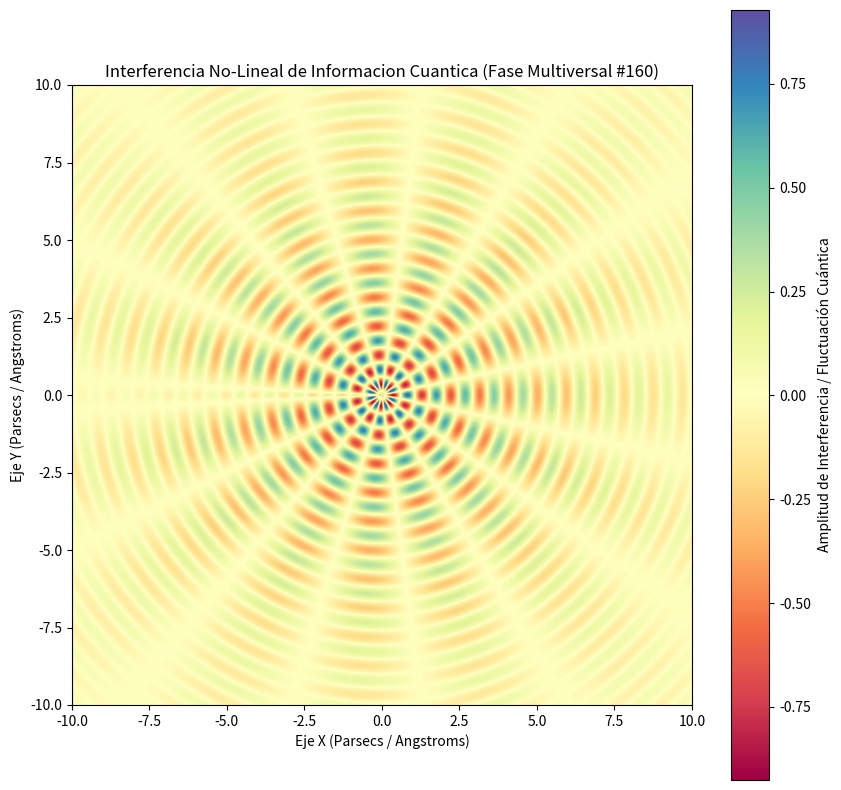

Write Python code to recreate this figure.
%matplotlib inline
# Simulación Multiversal: Informacion Cuantica - Variante 160
import numpy as np
import matplotlib.pyplot as plt

# Parámetros Físicos No-Lineales
omega_1 = 6.725
omega_2 = 7.616
lambda_decay = 0.206
phase_shift = 2.285

x = np.linspace(-10, 10, 800)
y = np.linspace(-10, 10, 800)
X, Y = np.meshgrid(x, y)

# Dinámica de Fluidos / Campos Tensor-Escalares (Fase Multiversal)
R = np.sqrt(X**2 + Y**2) + 1e-5
Z = (np.sin(omega_1 * R + phase_shift) * np.cos(omega_2 * np.arctan2(Y, X))) * np.exp(-lambda_decay * R)

plt.figure(figsize=(10, 10))
plt.imshow(Z, cmap='Spectral', extent=[-10, 10, -10, 10], origin='lower')
plt.colorbar(label='Amplitud de Interferencia / Fluctuación Cuántica')
plt.title(r'Interferencia No-Lineal de Informacion Cuantica (Fase Multiversal #160)')
plt.xlabel('Eje X (Parsecs / Angstroms)')
plt.ylabel('Eje Y (Parsecs / Angstroms)')
plt.show()
